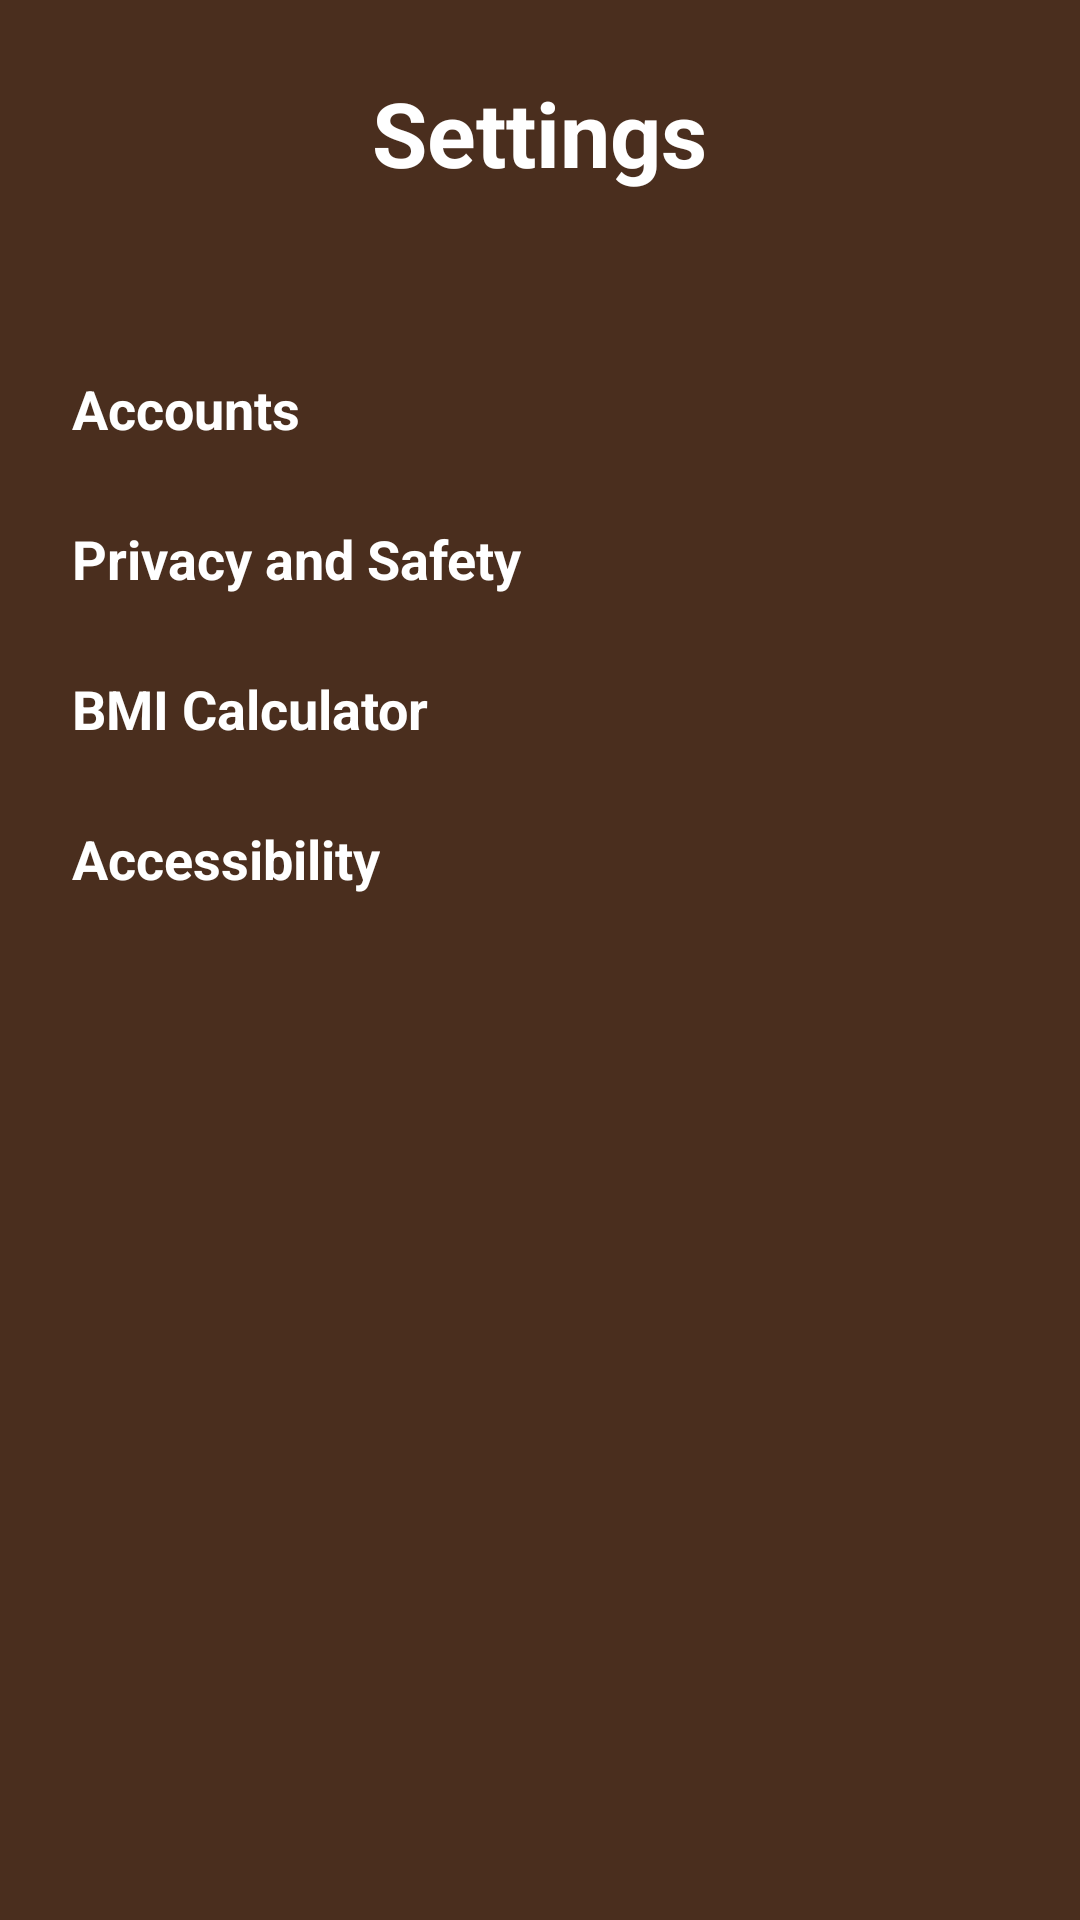

Layout XML and referenced resources for this Android screen:
<!-- AndroidManifest.xml: application theme Theme.ForzaFit -->
<!-- res/layout/fragment_setting.xml -->
<?xml version="1.0" encoding="utf-8"?>
<ScrollView xmlns:android="http://schemas.android.com/apk/res/android"
    android:layout_width="match_parent"
    android:layout_height="match_parent"
    android:background="#4A2E1E"
    android:padding="16dp">

    
    <LinearLayout
        android:orientation="vertical"
        android:layout_width="match_parent"
        android:layout_height="wrap_content">

        
        <TextView
            android:id="@+id/setting_title"
            android:layout_width="wrap_content"
            android:layout_height="60dp"
            android:text="Settings"
            android:textStyle="bold"
            android:textColor="#ffffff"
            android:textSize="30sp"
            android:padding="8dp"
            android:background="?android:attr/selectableItemBackground"
            android:clickable="true"
            android:focusable="true"
            android:layout_gravity="center"
            android:layout_marginBottom="40dp"/>

        
        <TextView
            android:id="@+id/accounts_title"
            android:layout_width="wrap_content"
            android:layout_height="50dp"
            android:text="Accounts"
            android:textStyle="bold"
            android:textColor="#ffffff"
            android:textSize="18sp"
            android:padding="8dp"
            android:background="?android:attr/selectableItemBackground"
            android:clickable="true"
            android:focusable="true" />

        
        <LinearLayout
            android:id="@+id/accounts_content"
            android:orientation="vertical"
            android:layout_width="match_parent"
            android:layout_height="wrap_content"
            android:visibility="gone"
            android:padding="8dp">

            <TextView
                android:id="@+id/username_title"
                android:orientation="vertical"
                android:layout_width="match_parent"
                android:layout_height="wrap_content"
                android:text="Username"
                android:textColor="#ffffff" />

            <EditText
                android:id="@+id/username"
                android:layout_width="match_parent"
                android:layout_height="wrap_content"
                android:hint="Enter Username"
                android:padding="12dp"
                android:textColor="#ffffff"/>

            <Button
                android:id="@+id/logout_button"
                android:layout_width="wrap_content"
                android:layout_height="wrap_content"
                android:text="Logout"
                android:layout_marginTop="8dp"
                android:layout_gravity="center" />

            <Button
                android:id="@+id/delete_button"
                android:layout_width="wrap_content"
                android:layout_height="wrap_content"
                android:text="Delete Account"
                android:layout_marginTop="8dp"
                android:layout_gravity="center" />
        </LinearLayout>

        
        <TextView
            android:id="@+id/privacy_title"
            android:layout_width="wrap_content"
            android:layout_height="50dp"
            android:text="Privacy and Safety"
            android:textStyle="bold"
            android:textColor="#ffffff"
            android:textSize="18sp"
            android:padding="8dp"
            android:background="?android:attr/selectableItemBackground"
            android:clickable="true"
            android:focusable="true" />

        
        <LinearLayout
            android:id="@+id/privacy_content"
            android:orientation="vertical"
            android:layout_width="match_parent"
            android:layout_height="wrap_content"
            android:visibility="gone"
            android:padding="8dp">

            <LinearLayout
                android:layout_width="match_parent"
                android:layout_height="wrap_content"
                android:orientation="horizontal"
                android:padding="8dp">

                <TextView
                    android:id="@+id/activity_status"
                    android:layout_width="0dp"
                    android:layout_height="wrap_content"
                    android:text="Show Your Activity"
                    android:textColor="#ffffff"
                    android:layout_weight="1" />

                <Switch
                    android:id="@+id/switch_activity_status"
                    android:layout_width="wrap_content"
                    android:layout_height="wrap_content" />
            </LinearLayout>

            <LinearLayout
                android:layout_width="match_parent"
                android:layout_height="wrap_content"
                android:orientation="horizontal"
                android:padding="8dp">

                <TextView
                    android:id="@+id/bmi_status"
                    android:layout_width="0dp"
                    android:layout_height="wrap_content"
                    android:text="Show Your BMI"
                    android:textColor="#ffffff"
                    android:layout_weight="1" />

                <Switch
                    android:id="@+id/switch_bmi_status"
                    android:layout_width="wrap_content"
                    android:layout_height="wrap_content" />
            </LinearLayout>

        </LinearLayout>

        
        <TextView
            android:id="@+id/calculator_title"
            android:layout_width="wrap_content"
            android:layout_height="50dp"
            android:text="BMI Calculator"
            android:textStyle="bold"
            android:textColor="#ffffff"
            android:textSize="18sp"
            android:padding="8dp"
            android:background="?android:attr/selectableItemBackground"
            android:clickable="true"
            android:focusable="true" />

        <LinearLayout
            android:id="@+id/calculator_content"
            android:orientation="vertical"
            android:layout_width="match_parent"
            android:layout_height="wrap_content"
            android:visibility="gone"
            android:padding="8dp">

            <TextView
                android:id="@+id/height_title"
                android:orientation="vertical"
                android:layout_width="match_parent"
                android:layout_height="wrap_content"
                android:text="Height"
                android:textColor="#ffffff" />

            <EditText
                android:id="@+id/input_height"
                android:layout_width="match_parent"
                android:layout_height="wrap_content"
                android:hint="Enter Your Height"
                android:padding="12dp"
                android:layout_marginTop="8dp"
                android:textColor="#ffffff"
                android:inputType="numberDecimal" />

            <TextView
                android:id="@+id/weight_title"
                android:orientation="vertical"
                android:layout_width="match_parent"
                android:layout_height="wrap_content"
                android:text="Weight"
                android:textColor="#ffffff" />

            <EditText
                android:id="@+id/input_weight"
                android:layout_width="match_parent"
                android:layout_height="wrap_content"
                android:hint="Enter Your Weight"
                android:padding="12dp"
                android:layout_marginTop="8dp"
                android:textColor="#ffffff"
                android:inputType="numberDecimal" />

            <TextView
                android:id="@+id/your_bmi"
                android:layout_width="match_parent"
                android:layout_height="wrap_content"
                android:text="Your BMI: "
                android:padding="12dp"
                android:layout_marginTop="8dp"
                android:textColor="#ffffff" />

        </LinearLayout>

        
        <TextView
            android:id="@+id/accesibility_title"
            android:layout_width="wrap_content"
            android:layout_height="50dp"
            android:text="Accessibility"
            android:textStyle="bold"
            android:textColor="#ffffff"
            android:textSize="18sp"
            android:padding="8dp"
            android:background="?android:attr/selectableItemBackground"
            android:clickable="true"
            android:focusable="true" />

        <LinearLayout
            android:id="@+id/accesibility_content"
            android:orientation="vertical"
            android:layout_width="match_parent"
            android:layout_height="wrap_content"
            android:visibility="gone"
            android:padding="8dp">

            <TextView
                android:id="@+id/contrast_title"
                android:layout_width="wrap_content"
                android:layout_height="wrap_content"
                android:text="Contrast"
                android:textColor="#ffffff"
                android:layout_marginTop="8dp" />

            <SeekBar
                android:id="@+id/contrast_bar"
                android:layout_width="match_parent"
                android:layout_height="wrap_content"
                android:layout_marginTop="8dp"
                android:layout_gravity="center" />

            
            <TextView
                android:id="@+id/text_size_title"
                android:layout_width="wrap_content"
                android:layout_height="wrap_content"
                android:text="Text Size"
                android:textColor="#ffffff"
                android:layout_marginTop="8dp" />

            <Spinner
                android:id="@+id/text_size_spinner"
                android:layout_width="match_parent"
                android:layout_height="wrap_content"
                android:layout_marginTop="8dp"
                android:entries="@array/text_size_options" />

        </LinearLayout>
    </LinearLayout>
</ScrollView>
<!-- resources referenced by this layout -->
<resources>
  <string-array name="text_size_options">
              <item>Small</item>
              <item>Medium</item>
              <item>Large</item>
          </string-array>
  <style name="Theme.ForzaFit" parent="Base.Theme.ForzaFit" />
  <style name="Base.Theme.ForzaFit" parent="Theme.Material3.DayNight.NoActionBar">
          
          
      </style>
</resources>
